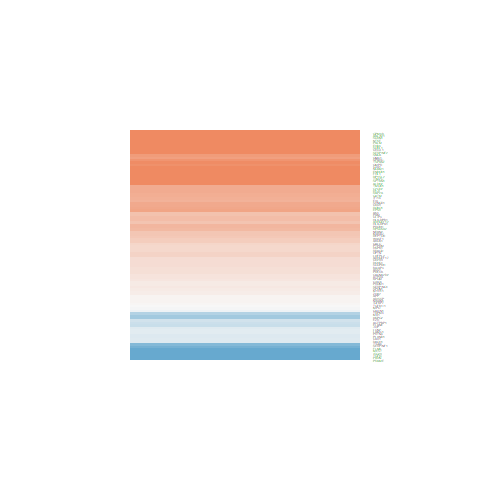

Values plotted in this chart, from the file beside it:
ID, logFC, AveExpr, t, P.Value, adj.P.Val, B
3983, 2.506, 21.26, 4.465, 6.60874170128989e-05, 0.0008218, 1.401
5625, 1.146, 20.91, 1.454, 0.1538, 0.2595, -5.677
7041, 0.03949, 19.78, 0.08557, 0.9322, 0.9564, -6.714
8842, 0.2562, 17.73, 1.003, 0.3219, 0.4464, -6.215
9145, 1.223, 21.75, 1.572, 0.124, 0.2237, -5.507
10079, 0.3814, 19.48, 1.075, 0.2888, 0.4129, -6.142
2317, -1.782, 21.95, -3.642, 0.0007832, 0.005344, -0.958
5064, 2.573, 21.72, 3.836, 0.0004434, 0.003415, -0.419
8938, 0.4755, 18.78, 1.244, 0.221, 0.3383, -5.951
23052, 3.52, 22.5, 7.844, 1.48300279566831e-09, 2.71103698525678e-07, 11.8
445, 0.4303, 22.78, 0.5218, 0.6048, 0.7067, -6.58
3115, 1.011, 21.26, 1.932, 0.06056, 0.1312, -4.916
3315, 0.59, 24.72, 1.312, 0.1973, 0.3114, -5.867
351, 0.1974, 21.33, 0.3676, 0.7152, 0.7974, -6.649
217, 3.071, 23.93, 7.223, 1.03328112528771e-08, 1.00613560419965e-06, 9.91
710, 0.2547, 23.16, 0.5045, 0.6167, 0.7174, -6.589
4353, -0.005621, 21.49, -0.007349, 0.9942, 0.995, -6.717
5270, 2.299, 21.82, 4.135, 0.0001815, 0.001758, 0.4322
3005, 1.347, 23.68, 2.953, 0.005297, 0.02259, -2.744
669, 0.3737, 22.26, 0.6022, 0.5505, 0.6613, -6.535
5243, 0.7888, 19.37, 2.308, 0.02634, 0.07129, -4.195
1991, -0.6198, 21.25, -0.8244, 0.4147, 0.5379, -6.377
6678, 1.58, 22.57, 2.071, 0.04499, 0.1049, -4.662
5911, 1.337, 20.93, 2.959, 0.00522, 0.02236, -2.731
3915, -0.2734, 21.91, -0.4026, 0.6894, 0.7766, -6.636
4684, 3.55, 23.24, 4.934, 1.5284726826705e-05, 0.0002621, 2.812
3728, -0.6597, 19.68, -1.103, 0.2767, 0.4004, -6.112
7430, -1.161, 23.01, -1.963, 0.05681, 0.1252, -4.862
2697, 1.866, 22.32, 1.537, 0.1324, 0.2335, -5.559
5066, 0.9868, 19.69, 2.168, 0.0363, 0.09006, -4.476
3113, 0.9485, 21.23, 2.033, 0.04885, 0.1117, -4.733
4599, -0.9483, 21.81, -1.36, 0.1818, 0.2929, -5.805
4907, 2.454, 21.77, 4.473, 6.44541675105874e-05, 0.0008094, 1.425
3655, -0.3379, 20.85, -0.593, 0.5566, 0.6659, -6.541
5657, -0.2779, 21.24, -0.3198, 0.7508, 0.822, -6.666
205, 1.489, 22.16, 2.27, 0.02878, 0.07595, -4.273
7111, 3.151, 21.79, 5.109, 8.78381305248173e-06, 0.0001758, 3.348
5797, 0.6035, 19.31, 1.31, 0.1979, 0.3122, -5.869
952, 1.397, 21.24, 2.108, 0.04147, 0.09853, -4.592
4629, 0.2293, 20.57, 0.3114, 0.7572, 0.8272, -6.669
1116, 2.228, 22.73, 2.025, 0.04969, 0.1128, -4.747
5176, -1.571, 21.96, -2.311, 0.02618, 0.07107, -4.189
2766, 1.937, 22.5, 2.467, 0.0181, 0.05466, -3.861
6622, 2.092, 22.39, 2.585, 0.01357, 0.04461, -3.602
4345, 0.497, 21.41, 0.9411, 0.3524, 0.4779, -6.275
7102, 1.758, 20.07, 2.898, 0.00612, 0.02522, -2.877
2628, 1.328, 22.06, 2.632, 0.01209, 0.04088, -3.498
2581, 0.7862, 21.42, 1.362, 0.1811, 0.2922, -5.802
2770, 1.631, 22.13, 2.189, 0.03465, 0.08742, -4.435
23532, -4.266, 17.82, -7.001, 2.08501416123828e-08, 1.76153034651675e-06, 9.226
3934, -0.3087, 20.5, -0.5024, 0.6182, 0.7189, -6.59
439921, 0.8956, 18.98, 1.864, 0.06978, 0.146, -5.036
3339, -1.142, 21.92, -1.696, 0.09783, 0.1878, -5.315
6711, 3.089, 23.33, 7.257, 9.29725458305759e-09, 9.54757708334213e-07, 10.01
857, -0.3487, 22.19, -0.6866, 0.4964, 0.6131, -6.481
5142, 0.4302, 17.53, 1.492, 0.1436, 0.2472, -5.623
9805, 2.508, 23.43, 5.165, 7.35034792459186e-06, 0.0001519, 3.52
2059, 1.421, 19.99, 3.933, 0.0003327, 0.002734, -0.1458
2824, 2.506, 23.17, 3.539, 0.001051, 0.006621, -1.236
2273, 3.714, 23.74, 6.103, 3.65773117762384e-07, 1.60409661186633e-05, 6.435
... 36 more rows
